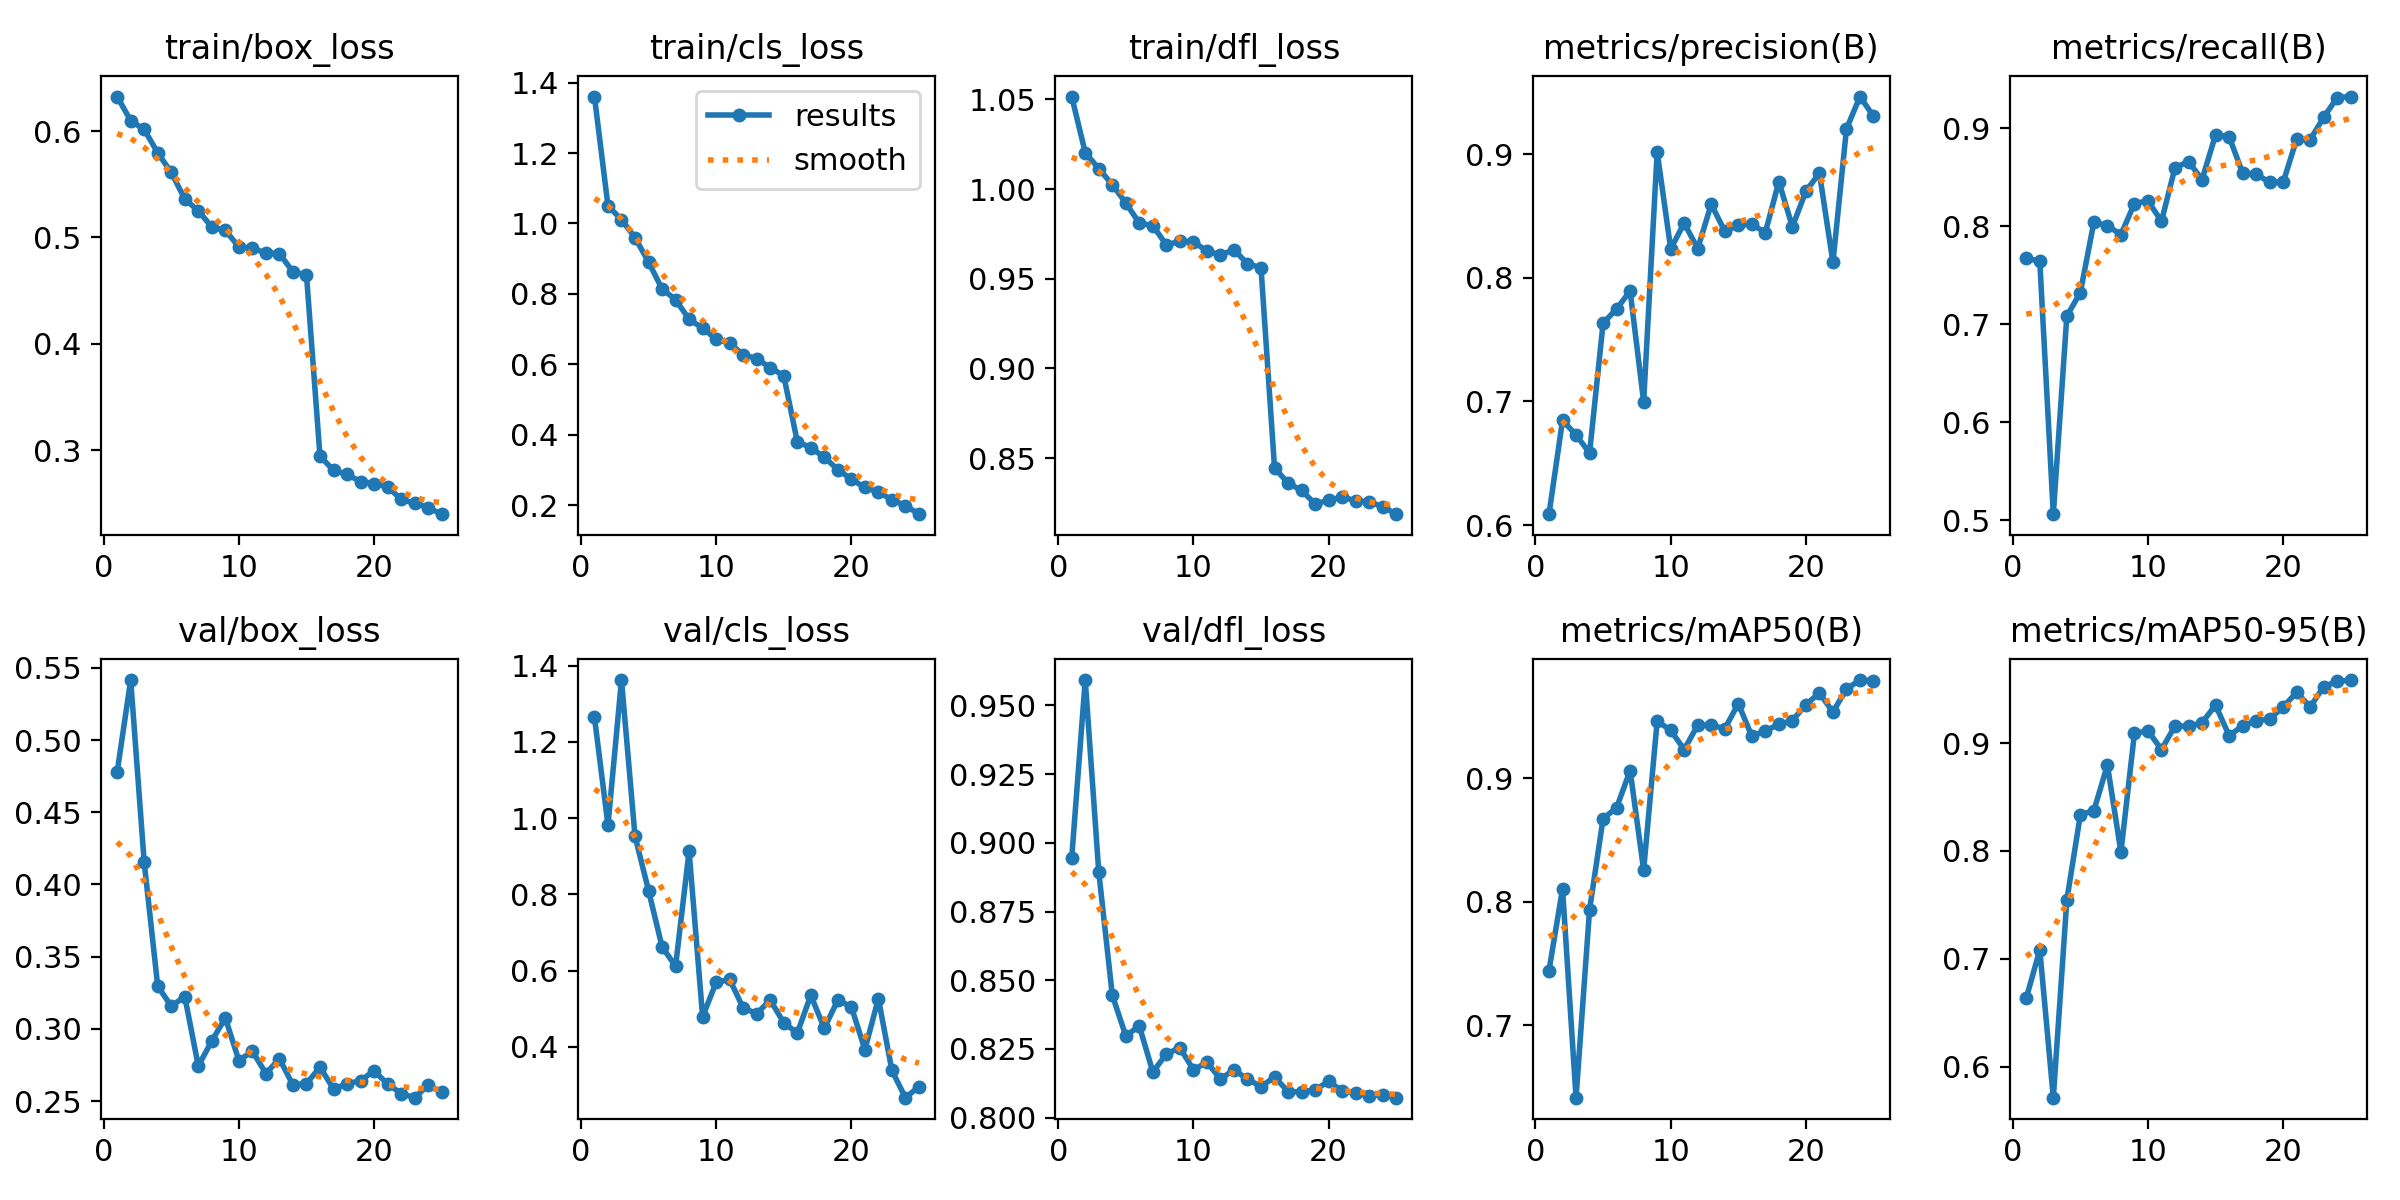

The table this chart was drawn from, first rows:
epoch, time, train/box_loss, train/cls_loss, train/dfl_loss, metrics/precision(B), metrics/recall(B), metrics/mAP50(B), metrics/mAP50-95(B), val/box_loss, val/cls_loss, val/dfl_loss, lr/pg0, lr/pg1, lr/pg2
1, 67.56, 0.6324, 1.361, 1.052, 0.6089, 0.7678, 0.7443, 0.6637, 0.4779, 1.265, 0.8945, 0.0004153, 0.0004153, 0.0004153
2, 128.3, 0.6098, 1.051, 1.02, 0.6848, 0.7642, 0.8105, 0.7084, 0.5416, 0.982, 0.9592, 0.000799, 0.000799, 0.000799
3, 187.3, 0.6015, 1.011, 1.011, 0.673, 0.5062, 0.6412, 0.5715, 0.4152, 1.362, 0.8894, 0.00115, 0.00115, 0.00115
4, 246.3, 0.5795, 0.9599, 1.003, 0.6583, 0.7084, 0.7935, 0.7545, 0.3295, 0.9529, 0.8446, 0.001102, 0.001102, 0.001102
5, 309.3, 0.5611, 0.8906, 0.9922, 0.7632, 0.7325, 0.8673, 0.8335, 0.3157, 0.8102, 0.8297, 0.001052, 0.001052, 0.001052
6, 371.7, 0.5361, 0.8142, 0.981, 0.7749, 0.8044, 0.8762, 0.8374, 0.3224, 0.6627, 0.8333, 0.001002, 0.001002, 0.001002
7, 431, 0.5249, 0.7836, 0.9797, 0.7893, 0.8007, 0.9063, 0.8796, 0.2743, 0.6116, 0.8166, 0.000953, 0.000953, 0.000953
8, 488.4, 0.5099, 0.7279, 0.9688, 0.6998, 0.7916, 0.8258, 0.799, 0.2917, 0.9137, 0.8232, 0.0009035, 0.0009035, 0.0009035
9, 545.6, 0.5067, 0.7026, 0.971, 0.9019, 0.8233, 0.9464, 0.909, 0.3076, 0.4792, 0.8254, 0.000854, 0.000854, 0.000854
10, 609.4, 0.4911, 0.6714, 0.9708, 0.8235, 0.8261, 0.9389, 0.9113, 0.2781, 0.5693, 0.8174, 0.0008045, 0.0008045, 0.0008045
11, 670.9, 0.4898, 0.66, 0.9654, 0.8442, 0.8052, 0.9233, 0.8939, 0.2845, 0.5771, 0.8201, 0.000755, 0.000755, 0.000755
12, 728.2, 0.4854, 0.627, 0.9634, 0.8236, 0.86, 0.9432, 0.9159, 0.2691, 0.5022, 0.8141, 0.0007055, 0.0007055, 0.0007055
13, 787.2, 0.4848, 0.6158, 0.9661, 0.8596, 0.866, 0.9431, 0.9154, 0.2794, 0.4872, 0.8174, 0.000656, 0.000656, 0.000656
14, 844.3, 0.4675, 0.5906, 0.9585, 0.8376, 0.8478, 0.9402, 0.9188, 0.2611, 0.5231, 0.814, 0.0006065, 0.0006065, 0.0006065
15, 901.7, 0.4649, 0.5673, 0.9561, 0.8425, 0.8934, 0.9605, 0.9351, 0.2621, 0.4636, 0.8113, 0.000557, 0.000557, 0.000557
16, 960.1, 0.2943, 0.3804, 0.8445, 0.8434, 0.8916, 0.9343, 0.9069, 0.2735, 0.4361, 0.8148, 0.0005075, 0.0005075, 0.0005075
17, 1015, 0.281, 0.3629, 0.8362, 0.8366, 0.8546, 0.9385, 0.9158, 0.2585, 0.5352, 0.8095, 0.000458, 0.000458, 0.000458
18, 1068, 0.2771, 0.3358, 0.832, 0.8778, 0.8534, 0.9438, 0.9207, 0.262, 0.4492, 0.8093, 0.0004085, 0.0004085, 0.0004085
19, 1123, 0.2705, 0.3004, 0.8245, 0.8413, 0.8449, 0.9468, 0.9222, 0.2642, 0.5227, 0.8102, 0.000359, 0.000359, 0.000359
20, 1177, 0.2686, 0.2734, 0.8265, 0.87, 0.845, 0.9598, 0.9335, 0.271, 0.5052, 0.8132, 0.0003095, 0.0003095, 0.0003095
21, 1233, 0.2656, 0.2497, 0.8284, 0.8848, 0.8891, 0.9692, 0.9469, 0.2619, 0.3931, 0.8098, 0.00026, 0.00026, 0.00026
22, 1291, 0.2537, 0.2371, 0.8263, 0.8126, 0.8885, 0.9537, 0.9334, 0.2552, 0.5269, 0.8089, 0.0002105, 0.0002105, 0.0002105
23, 1346, 0.2501, 0.2149, 0.8256, 0.9204, 0.9114, 0.9724, 0.9523, 0.2524, 0.3381, 0.8079, 0.000161, 0.000161, 0.000161
24, 1406, 0.2459, 0.1983, 0.823, 0.9466, 0.9315, 0.9797, 0.9571, 0.261, 0.2668, 0.8084, 0.0001115, 0.0001115, 0.0001115
25, 1468, 0.2398, 0.1739, 0.8188, 0.9306, 0.9325, 0.9791, 0.9583, 0.2562, 0.2956, 0.8073, 6.20E-05, 6.20E-05, 6.20E-05
